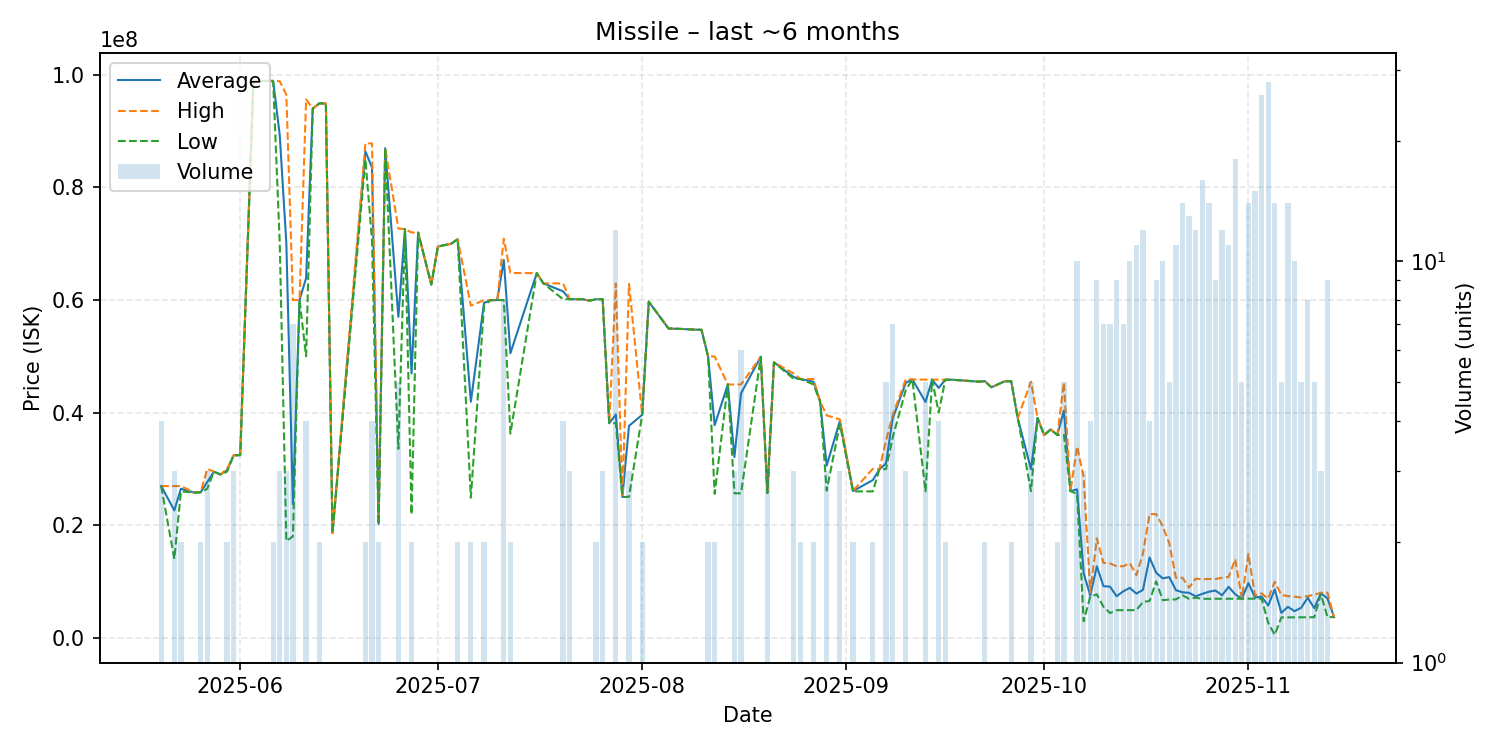

The file beside this chart, header and first rows:
date, average, highest, lowest, order_count, volume
2025-05-20, 26945000, 26950000, 26940000, 4, 4
2025-05-22, 22623333, 26935000, 14000000, 3, 3
2025-05-23, 26475000, 26960000, 25990000, 2, 2
2025-05-25, 25790000, 25790000, 25790000, 1, 1
2025-05-26, 25850000, 25900000, 25800000, 2, 2
2025-05-27, 27653333, 30000000, 26480000, 3, 3
2025-05-28, 29500000, 29500000, 29500000, 1, 1
2025-05-29, 29000000, 29000000, 29000000, 1, 1
2025-05-30, 29750000, 30000000, 29500000, 2, 2
2025-05-31, 32413333, 32420000, 32410000, 3, 3
2025-06-01, 32430000, 32430000, 32430000, 1, 1
2025-06-03, 98930000, 98930000, 98930000, 1, 1
2025-06-04, 98950000, 98950000, 98950000, 1, 1
2025-06-06, 98915000, 98970000, 98860000, 2, 2
2025-06-07, 89253333, 98880000, 70000000, 3, 3
2025-06-08, 70036667, 96465000, 17180000, 3, 3
2025-06-09, 23742857, 60000000, 18005000, 5, 7
2025-06-10, 59990000, 59990000, 59990000, 1, 1
2025-06-11, 63915000, 95670000, 50000000, 4, 4
2025-06-12, 94000000, 94000000, 94000000, 1, 1
2025-06-13, 94945000, 94950000, 94940000, 2, 2
2025-06-14, 94910000, 94910000, 94910000, 1, 1
2025-06-15, 18590000, 18590000, 18590000, 1, 1
2025-06-20, 86430000, 87860000, 85000000, 2, 2
2025-06-21, 83517500, 87820000, 70600000, 4, 4
2025-06-22, 20230000, 20290000, 20170000, 2, 2
2025-06-23, 86980000, 86980000, 86980000, 1, 1
2025-06-25, 57006000, 72700000, 33565000, 4, 5
2025-06-26, 72600000, 72600000, 72600000, 1, 1
2025-06-27, 46950000, 72000000, 21900000, 2, 2
2025-06-28, 71980000, 71980000, 71980000, 1, 1
2025-06-30, 62740000, 62740000, 62740000, 1, 1
2025-07-01, 69500000, 69500000, 69500000, 1, 1
2025-07-03, 70000000, 70000000, 70000000, 1, 1
2025-07-04, 70800000, 70800000, 70800000, 2, 2
2025-07-06, 41945000, 59000000, 24890000, 2, 2
2025-07-08, 59485000, 59970000, 59000000, 2, 2
2025-07-09, 59980000, 59980000, 59980000, 1, 1
2025-07-10, 59980000, 59980000, 59980000, 1, 1
2025-07-11, 67107500, 70900000, 59990000, 8, 8
2025-07-12, 50540000, 64800000, 36280000, 2, 2
2025-07-16, 64780000, 64780000, 64780000, 1, 1
2025-07-17, 62970000, 62970000, 62970000, 1, 1
2025-07-20, 61540000, 62945000, 60135000, 4, 4
2025-07-21, 60150000, 60150000, 60150000, 1, 3
2025-07-23, 60140000, 60140000, 60140000, 1, 1
2025-07-24, 59880000, 59880000, 59880000, 1, 1
2025-07-25, 60145000, 60150000, 60140000, 2, 2
2025-07-26, 60146667, 60150000, 60140000, 3, 3
2025-07-27, 38120000, 38120000, 38120000, 1, 1
2025-07-28, 39638333, 62940000, 38120000, 8, 12
2025-07-29, 25010000, 25010000, 25010000, 1, 1
2025-07-30, 37636667, 62860000, 25025000, 3, 3
2025-08-01, 39605000, 39610000, 39600000, 2, 2
2025-08-02, 59700000, 59700000, 59700000, 1, 1
2025-08-05, 54940000, 54940000, 54940000, 1, 1
2025-08-07, 54860000, 54860000, 54860000, 1, 1
2025-08-09, 54740000, 54740000, 54740000, 1, 1
2025-08-10, 54710000, 54710000, 54710000, 1, 1
2025-08-11, 49985000, 49990000, 49980000, 2, 2
... 78 more rows
